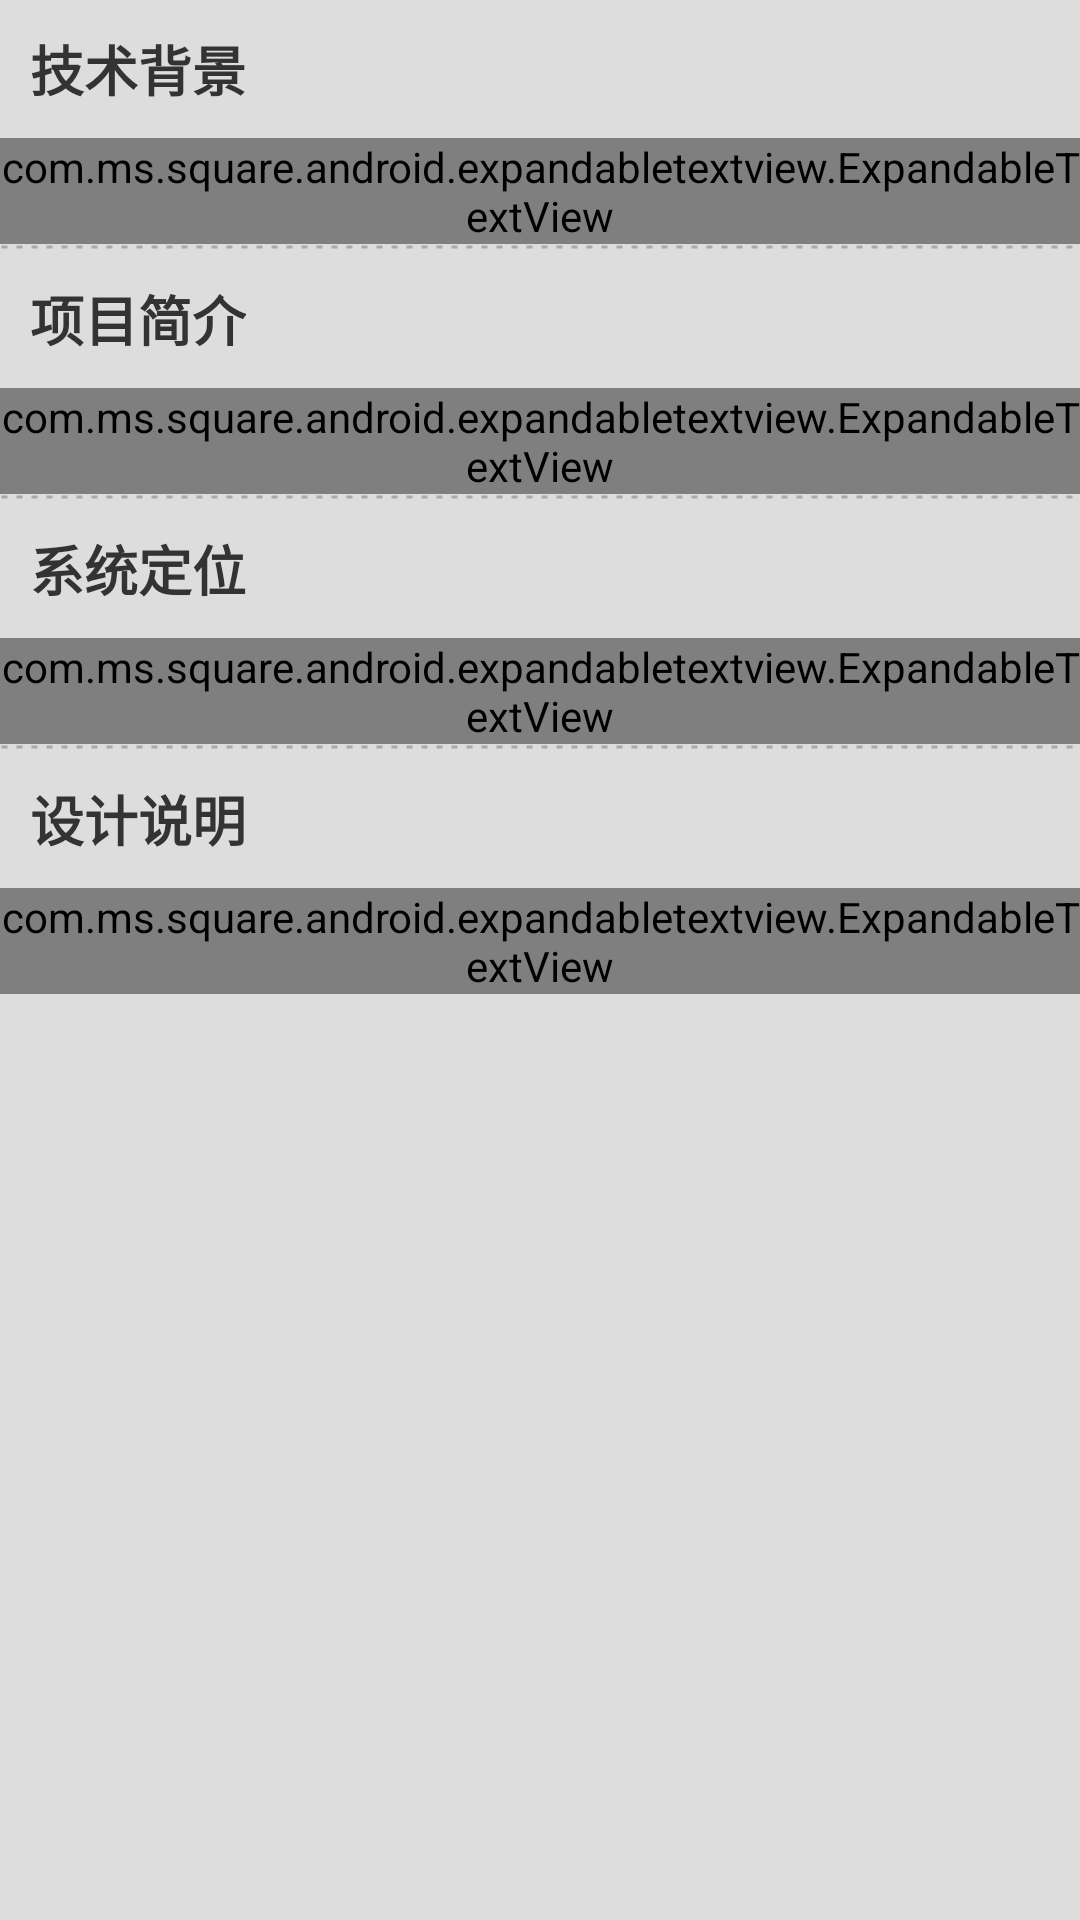

Layout XML and referenced resources for this Android screen:
<!-- AndroidManifest.xml: application theme AppTheme -->
<!-- res/layout/activity_app_info.xml -->
<RelativeLayout xmlns:android="http://schemas.android.com/apk/res/android"
    xmlns:tools="http://schemas.android.com/tools"
    android:layout_width="match_parent"
    android:layout_height="match_parent"
    android:background="#dddddd"
    tools:context="com.jlu.mapgis.activity.AppInfoActivity">

    <ScrollView
        android:id="@+id/scroll_view"
        android:layout_width="match_parent"
        android:layout_height="wrap_content">

        <LinearLayout
            android:layout_width="match_parent"
            android:layout_height="wrap_content"
            android:orientation="vertical">
            <LinearLayout xmlns:android="http://schemas.android.com/apk/res/android"
                xmlns:expandableTextView="http://schemas.android.com/apk/res-auto"
                android:orientation="vertical"
                android:layout_width="match_parent"
                android:layout_height="wrap_content">
                <TextView
                    android:text="技术背景"
                    android:layout_width="wrap_content"
                    android:layout_height="36dp"
                    android:layout_marginLeft="10dp"
                    android:layout_marginBottom="10dp"
                    android:textStyle="bold"
                    android:gravity="bottom"
                    android:singleLine="true"
                    android:textColor="#333333"
                    android:textSize="18sp" />

                <com.ms.square.android.expandabletextview.ExpandableTextView
                    xmlns:android="http://schemas.android.com/apk/res/android"
                    xmlns:expandableTextView="http://schemas.android.com/apk/res-auto"
                    android:id="@+id/app_info_section1"
                    android:layout_width="match_parent"
                    android:layout_height="wrap_content"
                    expandableTextView:maxCollapsedLines="4"
                    expandableTextView:animDuration="200">
                    <TextView
                        android:id="@id/expandable_text"
                        android:layout_width="match_parent"
                        android:layout_height="wrap_content"
                        android:layout_marginLeft="10dp"
                        android:layout_marginRight="10dp"
                        android:textSize="16sp"
                        android:textColor="#666666" />
                    <ImageButton
                        android:id="@id/expand_collapse"
                        android:layout_width="wrap_content"
                        android:layout_height="wrap_content"
                        android:padding="16dp"
                        android:layout_gravity="right|bottom"
                        android:background="@android:color/transparent"/>
                </com.ms.square.android.expandabletextview.ExpandableTextView>
            </LinearLayout>
            <View
                android:layout_width="match_parent"
                android:layout_height="2dp"
                android:layerType="software"
                android:background="@drawable/dash_line" />
            <LinearLayout xmlns:android="http://schemas.android.com/apk/res/android"
                xmlns:expandableTextView="http://schemas.android.com/apk/res-auto"
                android:orientation="vertical"
                android:layout_width="match_parent"
                android:layout_height="wrap_content">
                <TextView
                    android:text="项目简介"
                    android:layout_width="wrap_content"
                    android:layout_height="36dp"
                    android:layout_marginLeft="10dp"
                    android:layout_marginBottom="10dp"
                    android:textStyle="bold"
                    android:gravity="bottom"
                    android:singleLine="true"
                    android:textColor="#333333"
                    android:textSize="18sp" />
                <com.ms.square.android.expandabletextview.ExpandableTextView
                    xmlns:android="http://schemas.android.com/apk/res/android"
                    xmlns:expandableTextView="http://schemas.android.com/apk/res-auto"
                    android:id="@+id/app_info_section2"
                    android:layout_width="match_parent"
                    android:layout_height="wrap_content"
                    expandableTextView:maxCollapsedLines="4"
                    expandableTextView:animDuration="200">
                    <TextView
                        android:id="@id/expandable_text"
                        android:layout_width="match_parent"
                        android:layout_height="wrap_content"
                        android:layout_marginLeft="10dp"
                        android:layout_marginRight="10dp"
                        android:textSize="16sp"
                        android:textColor="#666666" />
                    <ImageButton
                        android:id="@id/expand_collapse"
                        android:layout_width="wrap_content"
                        android:layout_height="wrap_content"
                        android:padding="16dp"
                        android:layout_gravity="right|bottom"
                        android:background="@android:color/transparent"/>
                </com.ms.square.android.expandabletextview.ExpandableTextView>
            </LinearLayout>
            <View
                android:layout_width="match_parent"
                android:layout_height="2dp"
                android:layerType="software"
                android:background="@drawable/dash_line" />
            <LinearLayout xmlns:android="http://schemas.android.com/apk/res/android"
                xmlns:expandableTextView="http://schemas.android.com/apk/res-auto"
                android:orientation="vertical"
                android:layout_width="match_parent"
                android:layout_height="wrap_content">
                <TextView
                    android:text="系统定位"
                    android:layout_width="wrap_content"
                    android:layout_height="36dp"
                    android:layout_marginLeft="10dp"
                    android:layout_marginBottom="10dp"
                    android:textStyle="bold"
                    android:gravity="bottom"
                    android:singleLine="true"
                    android:textColor="#333333"
                    android:textSize="18sp" />
                <com.ms.square.android.expandabletextview.ExpandableTextView
                    xmlns:android="http://schemas.android.com/apk/res/android"
                    xmlns:expandableTextView="http://schemas.android.com/apk/res-auto"
                    android:id="@+id/app_info_section3"
                    android:layout_width="match_parent"
                    android:layout_height="wrap_content"
                    expandableTextView:maxCollapsedLines="4"
                    expandableTextView:animDuration="200">
                    <TextView
                        android:id="@id/expandable_text"
                        android:layout_width="match_parent"
                        android:layout_height="wrap_content"
                        android:layout_marginLeft="10dp"
                        android:layout_marginRight="10dp"
                        android:textSize="16sp"
                        android:textColor="#666666" />
                    <ImageButton
                        android:id="@id/expand_collapse"
                        android:layout_width="wrap_content"
                        android:layout_height="wrap_content"
                        android:padding="16dp"
                        android:layout_gravity="right|bottom"
                        android:background="@android:color/transparent"/>
                </com.ms.square.android.expandabletextview.ExpandableTextView>
            </LinearLayout>
            <View
                android:layout_width="match_parent"
                android:layout_height="2dp"
                android:layerType="software"
                android:background="@drawable/dash_line" />
            <LinearLayout xmlns:android="http://schemas.android.com/apk/res/android"
                xmlns:expandableTextView="http://schemas.android.com/apk/res-auto"
                android:orientation="vertical"
                android:layout_width="match_parent"
                android:layout_height="wrap_content">
                <TextView
                    android:text="设计说明"
                    android:layout_width="wrap_content"
                    android:layout_height="36dp"
                    android:layout_marginLeft="10dp"
                    android:layout_marginBottom="10dp"
                    android:textStyle="bold"
                    android:gravity="bottom"
                    android:singleLine="true"
                    android:textColor="#333333"
                    android:textSize="18sp" />
                <com.ms.square.android.expandabletextview.ExpandableTextView
                    xmlns:android="http://schemas.android.com/apk/res/android"
                    xmlns:expandableTextView="http://schemas.android.com/apk/res-auto"
                    android:id="@+id/app_info_section4"
                    android:layout_width="match_parent"
                    android:layout_height="wrap_content"
                    expandableTextView:maxCollapsedLines="4"
                    expandableTextView:animDuration="200">
                    <TextView
                        android:id="@id/expandable_text"
                        android:layout_width="match_parent"
                        android:layout_height="wrap_content"
                        android:layout_marginLeft="10dp"
                        android:layout_marginRight="10dp"
                        android:textSize="16sp"
                        android:textColor="#666666" />
                    <ImageButton
                        android:id="@id/expand_collapse"
                        android:layout_width="wrap_content"
                        android:layout_height="wrap_content"
                        android:padding="16dp"
                        android:layout_gravity="right|bottom"
                        android:background="@android:color/transparent"/>
                </com.ms.square.android.expandabletextview.ExpandableTextView>
            </LinearLayout>
        </LinearLayout>
    </ScrollView>

</RelativeLayout>
<!-- resources referenced by this layout -->
<resources>
  <!-- drawable dash_line (drawable) -->
  <?xml version="1.0" encoding="utf-8"?>
  <shape xmlns:android="http://schemas.android.com/apk/res/android" android:shape="line">
      
      <stroke android:width="1dp" android:color="#A9A9A9"
          android:dashWidth="2dp" android:dashGap="3dp" />
      <size android:height="1dp" />
  </shape>
  <style name="AppTheme" parent="Theme.AppCompat.Light.DarkActionBar">
          
          <item name="colorPrimary">@color/colorPrimary</item>
          <item name="colorPrimaryDark">@color/colorPrimaryDark</item>
          <item name="colorAccent">@color/colorAccent</item>
      </style>
  <color name="colorPrimary">#40a75a</color>
  <color name="colorPrimaryDark">#00574B</color>
  <color name="colorAccent">#d81b60</color>
</resources>
